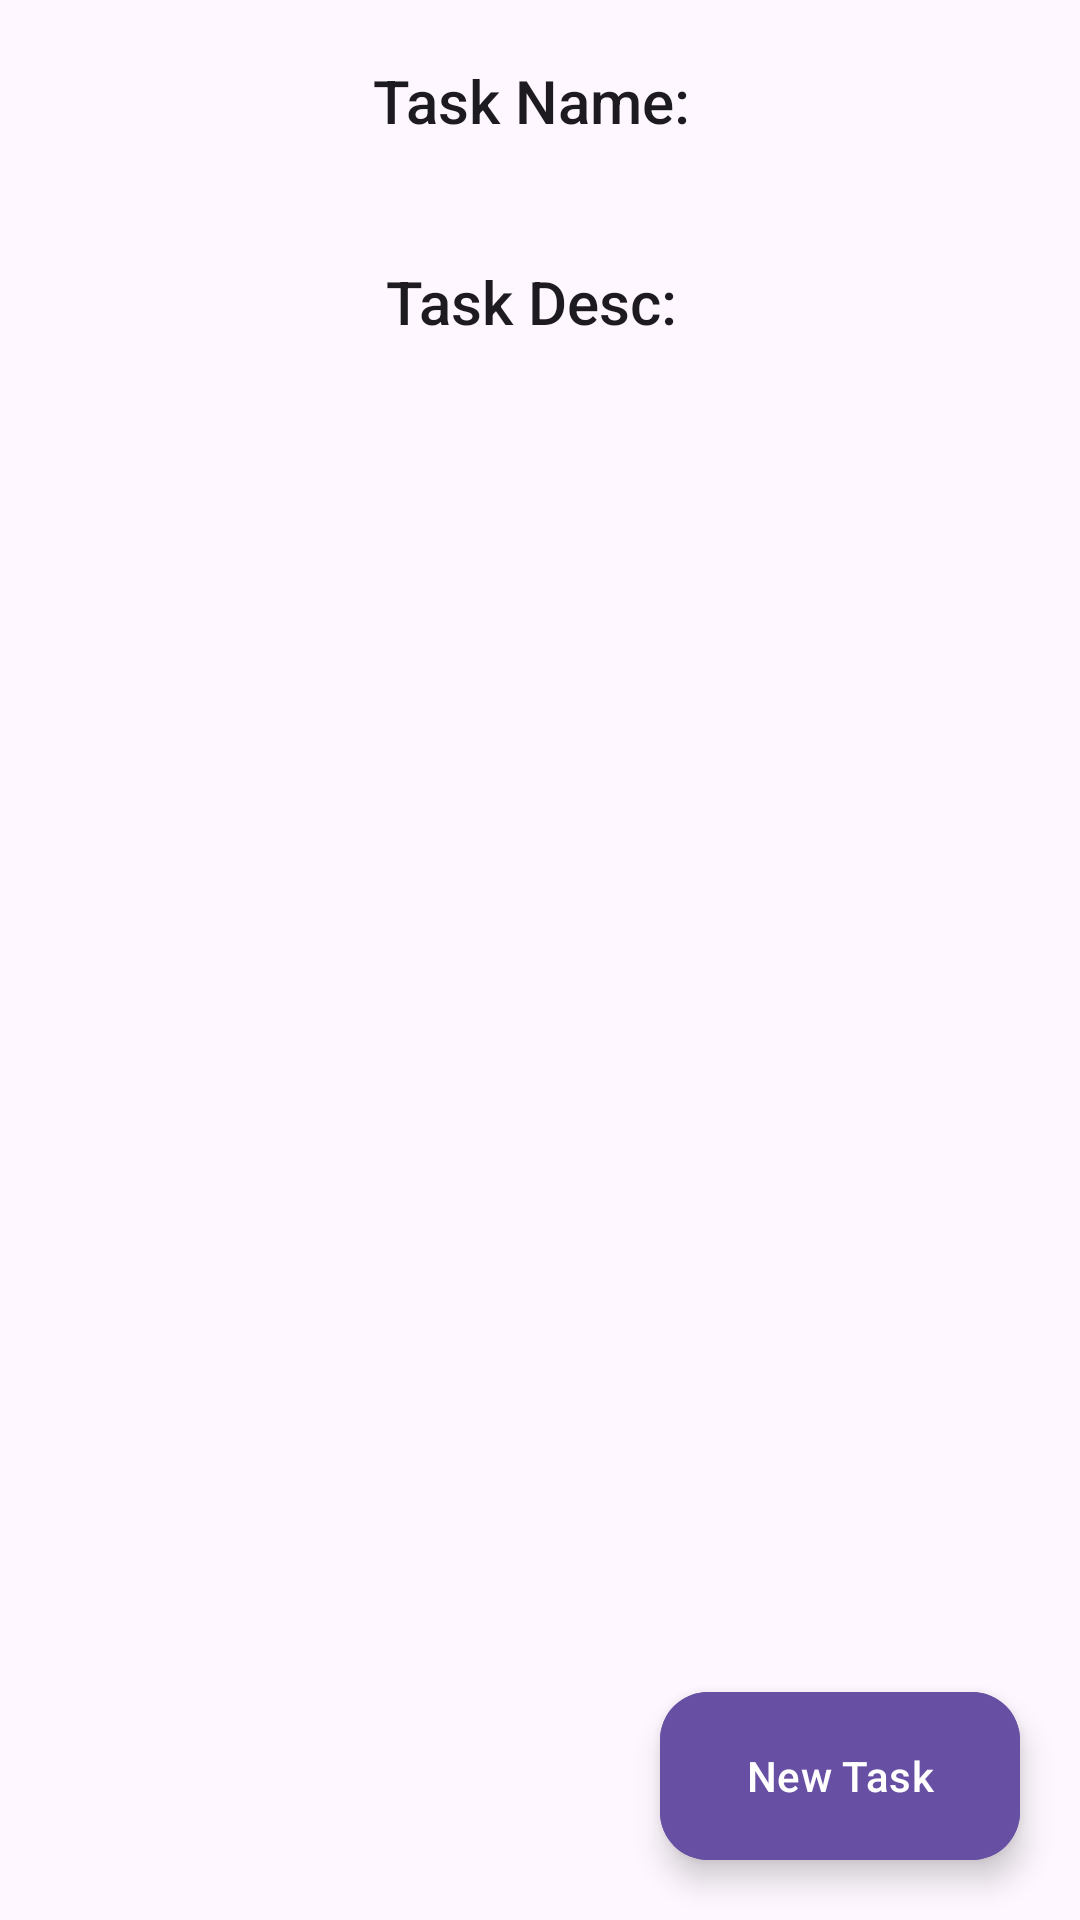

Android layout source for this screen:
<!-- AndroidManifest.xml: application theme Theme.APPTODOLIST -->
<!-- res/layout/activity_main.xml -->
<?xml version="1.0" encoding="utf-8"?>
<RelativeLayout
    xmlns:android="http://schemas.android.com/apk/res/android"
    xmlns:app="http://schemas.android.com/apk/res-auto"
    xmlns:tools="http://schemas.android.com/tools"
    android:id="@+id/main"
    android:layout_width="match_parent"
    android:layout_height="match_parent"
    tools:context=".MainActivity">

    <LinearLayout
        android:layout_width="match_parent"
        android:layout_height="match_parent"
        android:orientation="vertical">


    <TextView
        android:id="@+id/taskName"
        android:layout_width="wrap_content"
        android:layout_height="wrap_content"
        android:text="Task Name: "
        style="@style/TextAppearance.AppCompat.Title"
        android:layout_margin="20dp"
        android:layout_gravity="center"/>

        <TextView
            android:id="@+id/taskDesc"
            android:layout_width="wrap_content"
            android:layout_height="wrap_content"
            android:text="Task Desc: "
            style="@style/TextAppearance.AppCompat.Title"
            android:layout_margin="20dp"
            android:layout_gravity="center"/>

    </LinearLayout>

    <com.google.android.material.floatingactionbutton.ExtendedFloatingActionButton
        android:layout_width="wrap_content"
        android:layout_height="wrap_content"
        android:text="New Task"
        android:id="@+id/newTaskButton"
        android:backgroundTint="?attr/colorPrimary"
        android:textColor="?colorOnPrimary"
        android:layout_alignParentBottom="true"
        android:layout_alignParentEnd="true"
        android:padding="5dp"
        android:layout_margin="20dp"
        app:icon="@drawable/ic_baseline_add_24"
        app:iconTint="?colorOnPrimary"/>

</RelativeLayout>
<!-- resources referenced by this layout -->
<resources>
  <style name="Theme.APPTODOLIST" parent="Base.Theme.APPTODOLIST" />
  <style name="Base.Theme.APPTODOLIST" parent="Theme.Material3.DayNight.NoActionBar">
          
          
      </style>
</resources>
